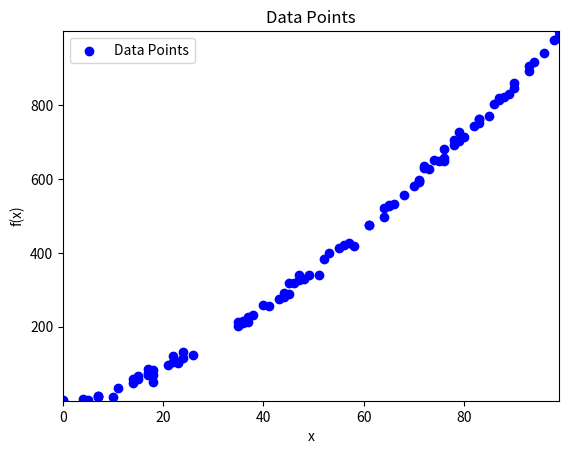

Here is the Python script that generated this plot:
"""
This app uses Python, numpy, pandas, and matplotlib to generate a set of data points and plot them on a graph.
"""

# imports
import numpy as np                # for numerical operations
import pandas as pd         # for data manipulation
import matplotlib.pyplot as plt  # for data visualization

"""
Create a function 'gen_data' that generates a set of data points (x, f(x)) and returns them as a pandas data frame.
Arguments:
- 'x_range' is a tuple of two integers representing the range of x values to generate.
Returns:
- A pandas data frame with two columns, 'x' and 'y'.
Details:
- 'x' values are generated randomly between x_range[0] and x_range[1].
- 'y' values are generated as a non-linear function of x with excessive random noise: y = x ^ 1.5  + noise.
- The data frame is sorted by the 'x' values.
Error Handling:
- If 'x_range' is not a tuple of two integers, raise a ValueError with the message "x_range must be a tuple of two integers".
Example:
- gen_data((0, 100)) returns a data frame with 'x' values between 0 and 100 and 'y' values calculated as described.
- The function should also handle the case where the range is invalid (e.g., if the first element is greater than the second).
"""
def gen_data(x_range):
    if not isinstance(x_range, tuple) or len(x_range) != 2 or not all(isinstance(i, int) for i in x_range):
        raise ValueError("x_range must be a tuple of two integers")
    
    if x_range[0] >= x_range[1]:
        raise ValueError("Invalid range: the first element must be less than the second element")
    
    # Generate random x values within the specified range
    x = np.random.randint(x_range[0], x_range[1], size=100)
    
    # Calculate y values with a non-linear function and excessive noise
    noise = np.random.normal(0, 10, size=x.shape)
    y = x ** 1.5 + noise
    
    # Create a pandas DataFrame
    data = pd.DataFrame({'x': x, 'y': y})
    
    # Sort the DataFrame by 'x' values
    data.sort_values(by='x', inplace=True)
    
    return data

"""
Create a function 'plot_data' that plots the data points from the data frame. The copilot response should contain python docstrings for the function.
Arguments:
- 'data' is a pandas data frame with two columns, 'x' and 'y'.
Returns:
- None
Details:
- The data points are plotted as a scatter plot.
- The plot has a title 'Data Points', x-axis label 'x', and y-axis label 'f(x)'.
- The x-axis limits are set to the minimum and maximum of the 'x' values in the data frame.
- The y-axis limits are set to the minimum and maximum of the 'y' values in the data frame.
- The plot is displayed using plt.show().
Error Handling:
- If 'data' is not a pandas DataFrame or does not contain the required columns, raise a ValueError with the message "data must be a pandas DataFrame with 'x' and 'y' columns".
Example:
- plot_data(gen_data((0, 100))) displays a scatter plot of the generated data points.
"""
def plot_data(data):
    """
    Plots the data points from a pandas DataFrame as a scatter plot.

    Args:
        data (pd.DataFrame): A pandas DataFrame with two columns, 'x' and 'y'.

    Returns:
        None

    Raises:
        ValueError: If 'data' is not a pandas DataFrame with 'x' and 'y' columns.

    Details:
        - The data points are plotted as a scatter plot.
        - The plot has a title 'Data Points', x-axis label 'x', and y-axis label 'f(x)'.
        - The x-axis limits are set to the minimum and maximum of the 'x' values in the data frame.
        - The y-axis limits are set to the minimum and maximum of the 'y' values in the data frame.
        - The plot is displayed using plt.show().
    """
    if not isinstance(data, pd.DataFrame) or not all(col in data.columns for col in ['x', 'y']):
        raise ValueError("data must be a pandas DataFrame with 'x' and 'y' columns")
    
    # Create a scatter plot of the data points
    plt.scatter(data['x'], data['y'], color='blue', label='Data Points')
    
    # Set the title and labels
    plt.title('Data Points')
    plt.xlabel('x')
    plt.ylabel('f(x)')
    
    # Set the x and y limits
    plt.xlim(data['x'].min(), data['x'].max())
    plt.ylim(data['y'].min(), data['y'].max())
    
    # Show the plot
    plt.legend()
    plt.show()


"""
Create a function 'main' that generates data and plots it.
Returns:
- None
Details:
- Calls 'gen_data' with a specified range and then calls 'plot_data' to display
the generated data points.
- The range for 'gen_data' is set to (0, 100).
"""
def main():
    # Generate data within the specified range
    data = gen_data((0, 100))
    
    # Plot the generated data
    plot_data(data)
    
if __name__ == "__main__":
    main()

